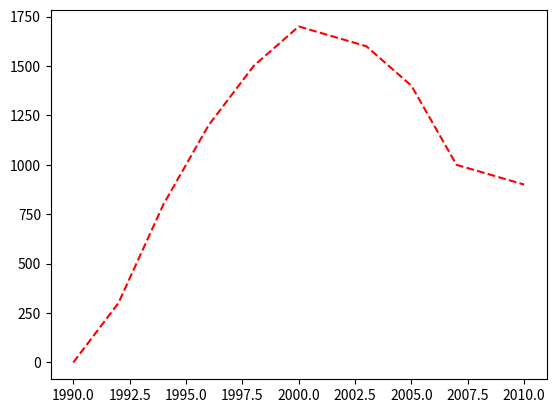

This figure's Python source:
import matplotlib.pyplot as plt
print(plt.style.available)

Rohit=[0,500,800,600,1100,1300,1500,1800,1900,2100]
Kohli = [0, 300, 800, 1200, 1500, 1700, 1600, 1400, 1000, 900]
Sachin=[500, 700, 1100, 1500, 1800, 1200, 1700, 1300, 900,1600]
years = [1990, 1992, 1994, 1996, 1998, 2000, 2003, 2005, 2007, 2010]

plt.plot(years,Kohli,color='red',linestyle='--',label="Kohli")
